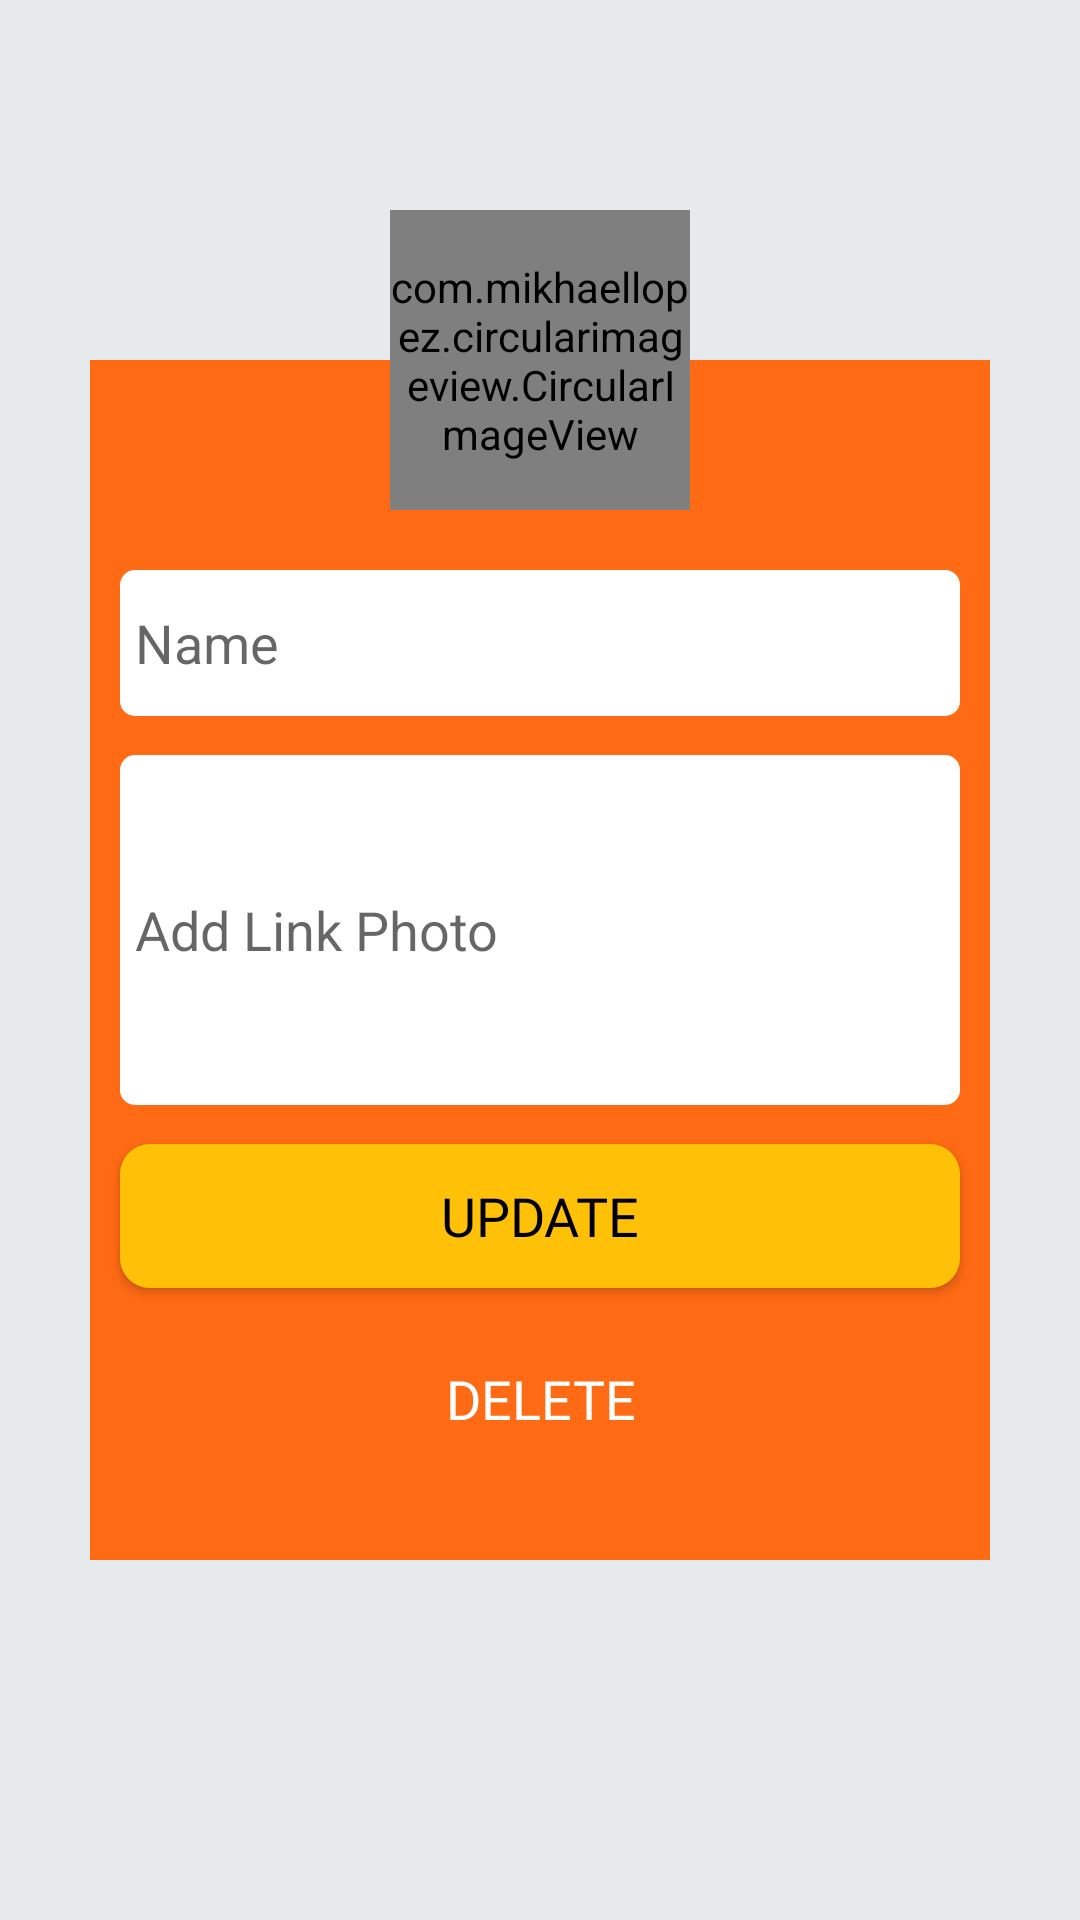

Produce the Android XML layout that renders to this screen, including the resource entries it uses.
<!-- AndroidManifest.xml: application theme AppTheme -->
<!-- res/layout/activity_update.xml -->
<?xml version="1.0" encoding="utf-8"?>
<androidx.constraintlayout.widget.ConstraintLayout xmlns:android="http://schemas.android.com/apk/res/android"
    xmlns:app="http://schemas.android.com/apk/res-auto"
    xmlns:tools="http://schemas.android.com/tools"
    android:layout_width="match_parent"
    android:layout_height="match_parent"
    tools:context=".UpdateActivity"
    android:background="@color/colorBackground">

    <LinearLayout
        android:id="@+id/linearLayout"
        android:layout_width="300dp"
        android:layout_height="400dp"
        android:orientation="vertical"
        android:layout_margin="@dimen/value_horizontal_size"
        android:background="@color/oranyeBackgroundSmooth"
        android:weightSum="5"
        android:paddingTop="70dp"

        app:layout_constraintBottom_toBottomOf="parent"
        app:layout_constraintEnd_toEndOf="parent"
        app:layout_constraintStart_toStartOf="parent"
        app:layout_constraintTop_toTopOf="parent">

        <EditText
            android:id="@+id/et_update_name"
            android:layout_width="match_parent"
            android:layout_height="0dp"
            android:hint="Name"
            android:layout_weight="2.5"
            android:background="@drawable/edittext_round"
            android:layout_marginStart="10dp"
            android:layout_marginEnd="10dp"
            android:paddingStart="5dp"
            android:paddingEnd="5dp"
            android:textSize="18sp"/>

        <EditText
            android:id="@+id/et_update_link_photo"
            android:layout_width="match_parent"
            android:layout_height="wrap_content"
            android:hint="Add Link Photo"
            android:layout_weight="1"
            android:background="@drawable/edittext_round"
            android:layout_marginStart="10dp"
            android:layout_marginEnd="10dp"
            android:layout_marginTop="13dp"
            android:paddingStart="5dp"
            android:paddingEnd="5dp"
            android:textSize="18sp"
            android:inputType="textMultiLine"
            android:lines="4"
            android:scrollbars="vertical"/>

        <Button
            android:id="@+id/btn_update_data"
            android:layout_width="match_parent"
            android:layout_height="wrap_content"
            android:layout_weight="0"
            android:fontFamily="@font/montserrat_semi_bold"
            android:textSize="18sp"
            android:text="Update"
            android:layout_marginTop="13dp"
            android:layout_marginStart="10dp"
            android:layout_marginEnd="10dp"
            android:background="@drawable/update_button_round"
            android:textColor="@android:color/black"
            android:foreground="?selectableItemBackground"
            android:onClick="updateData_click"/>

        <Button
            android:id="@+id/btn_delete_data"
            android:layout_width="match_parent"
            android:layout_height="wrap_content"
            android:layout_weight="0"
            android:fontFamily="@font/montserrat_semi_bold"
            android:textSize="18sp"
            android:text="Delete"
            android:layout_marginTop="13dp"
            android:layout_marginStart="10dp"
            android:layout_marginEnd="10dp"
            android:background="@drawable/delete_button_round"
            android:textColor="@android:color/white"
            android:foreground="?selectableItemBackground"
            android:onClick="deleteData_click"/>

    </LinearLayout>

    <com.mikhaellopez.circularimageview.CircularImageView
        android:id="@+id/img_sign_up"
        android:layout_width="100dp"
        android:layout_height="100dp"
        android:src="@drawable/update_logo"
        android:layout_marginBottom="400dp"
        app:civ_border_color="@color/colorBackground"
        app:civ_shadow_gravity="center"
        app:layout_constraintBottom_toBottomOf="@+id/linearLayout"
        app:layout_constraintEnd_toEndOf="@+id/linearLayout"
        app:layout_constraintStart_toStartOf="@+id/linearLayout"
        app:layout_constraintTop_toTopOf="@+id/linearLayout" />

    <TextView
        android:id="@+id/tv_jenis_data"
        android:layout_width="wrap_content"
        android:layout_height="wrap_content"
        android:layout_marginStart="8dp"
        android:layout_marginEnd="8dp"
        android:text="Jenis data"
        android:textSize="20sp"
        app:layout_constraintBottom_toBottomOf="parent"
        app:layout_constraintEnd_toEndOf="parent"
        app:layout_constraintStart_toStartOf="parent"
        android:visibility="invisible"/>

    <TextView
        android:id="@+id/tv_id"
        android:layout_width="wrap_content"
        android:layout_height="wrap_content"
        android:layout_marginStart="8dp"
        android:layout_marginEnd="8dp"
        android:text="ID data"
        android:textSize="20sp"
        app:layout_constraintEnd_toEndOf="parent"
        app:layout_constraintStart_toStartOf="parent"
        app:layout_constraintTop_toTopOf="parent"
        android:visibility="invisible"/>

</androidx.constraintlayout.widget.ConstraintLayout>
<!-- resources referenced by this layout -->
<resources>
  <color name="colorBackground">#E6EAED</color>
  <color name="oranyeBackgroundSmooth">#FF6A14</color>
  <dimen name="value_horizontal_size">16dp</dimen>
  <!-- drawable edittext_round (drawable) -->
  <?xml version="1.0" encoding="utf-8"?>
  <shape xmlns:android="http://schemas.android.com/apk/res/android"
      android:padding="10dp"
      android:shape="rectangle" >
      <padding android:bottom="5dp" android:top="5dp"/>
      <solid android:color="#FFFFFF" />
  
      <corners
          android:radius="5dp" />
  
  </shape>
  <!-- drawable update_button_round (drawable) -->
  <?xml version="1.0" encoding="utf-8"?>
  <shape xmlns:android="http://schemas.android.com/apk/res/android"
      android:shape="rectangle">
      <corners android:radius="10dp"/>
      <solid android:color="@color/colorUpdate"/>
  </shape>
  <!-- drawable update_logo: png bitmap (drawable-hdpi, 10395 bytes) -->
  <style name="AppTheme" parent="Theme.AppCompat.Light.DarkActionBar">
          
          <item name="colorPrimary">@color/colorPrimary</item>
          <item name="colorPrimaryDark">@color/colorPrimaryDark</item>
          <item name="colorAccent">@color/colorAccent</item>
      </style>
  <color name="colorUpdate">#FFC107</color>
  <color name="colorPrimary">#008577</color>
  <color name="colorPrimaryDark">#00574B</color>
  <color name="colorAccent">#D81B60</color>
</resources>
